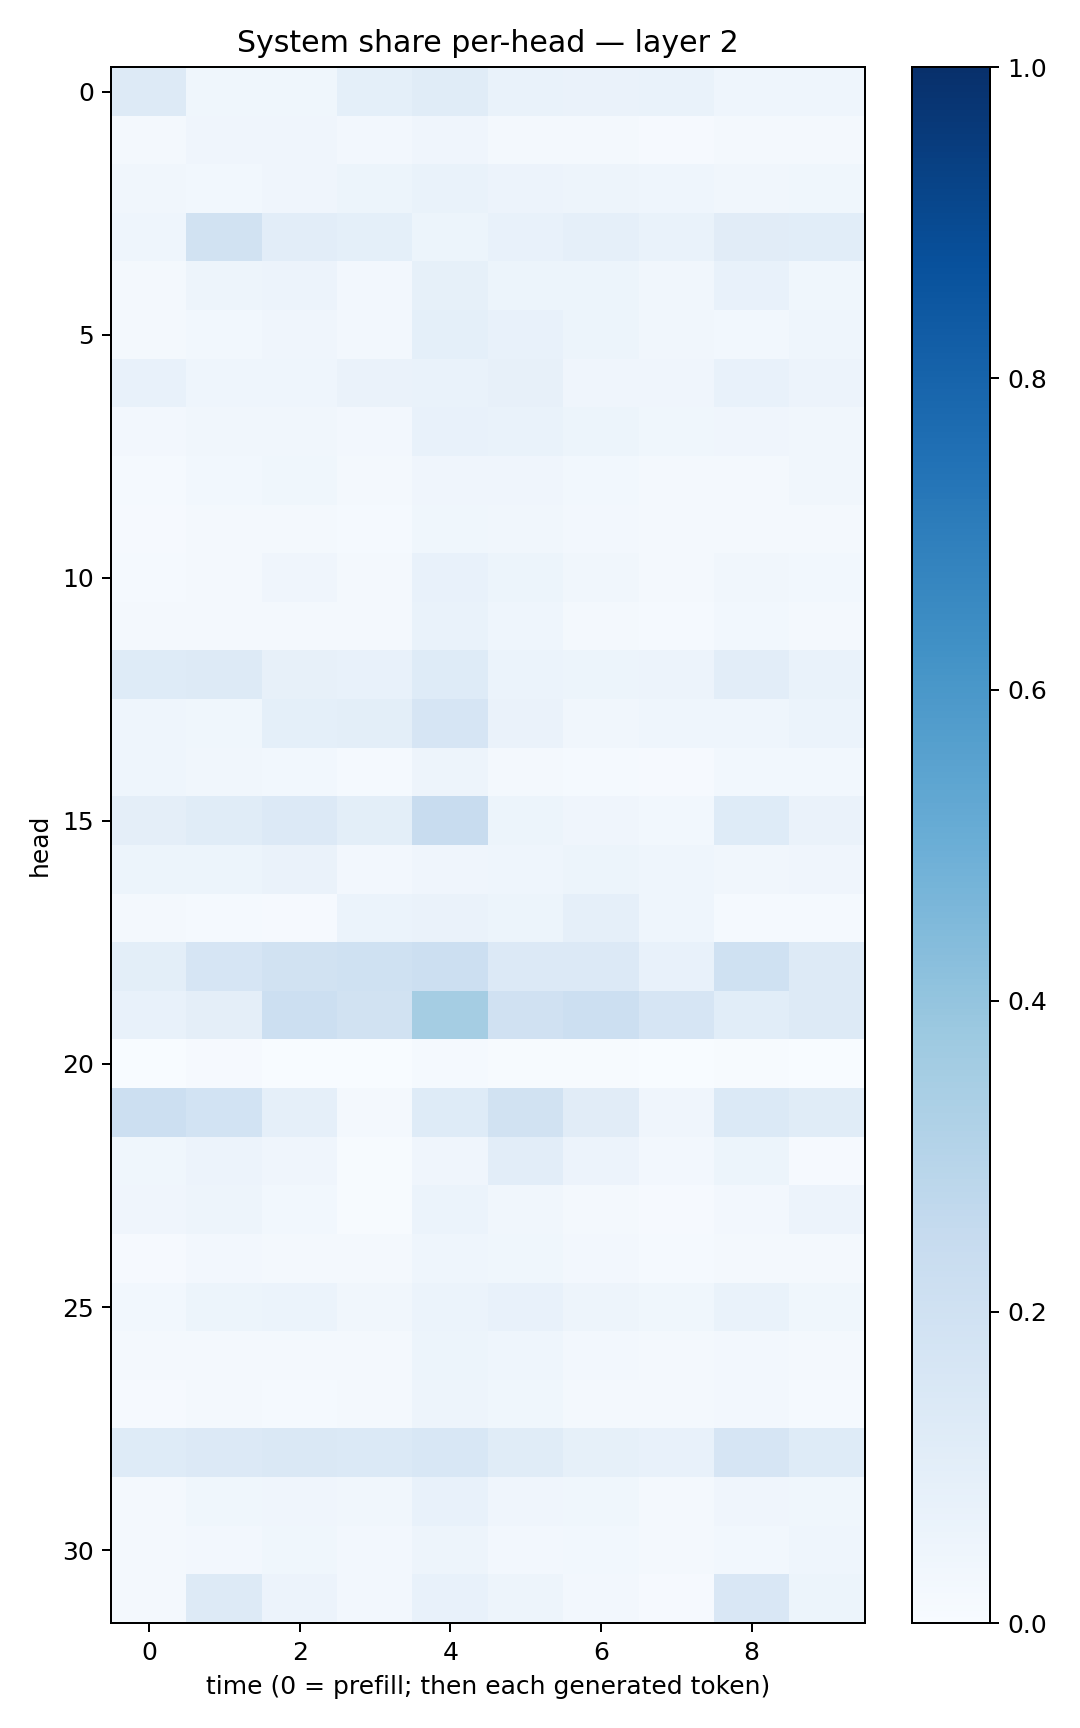

The file beside this chart, header and first rows:
0.13135634, 0.03805028, 0.035827972, 0.09285503, 0.11399595, 0.06859255, 0.06303554, 0.0670547, 0.045173433, 0.046076946
0.01695, 0.04202, 0.04053, 0.02538, 0.03909, 0.02187, 0.01731, 0.01138, 0.01854, 0.02006
0.03507, 0.03103, 0.04227, 0.05418, 0.06963, 0.05644, 0.05075, 0.04495, 0.03429, 0.03612
0.04331, 0.1895, 0.1053, 0.09114, 0.05171, 0.0758, 0.08661, 0.07028, 0.1122, 0.1057
0.01825, 0.04697, 0.05714, 0.02618, 0.08469, 0.05106, 0.05082, 0.033, 0.07141, 0.03877
0.02021, 0.02937, 0.0417, 0.02678, 0.09126, 0.07309, 0.05102, 0.03259, 0.03112, 0.04394
0.07464, 0.04335, 0.0449, 0.06501, 0.06759, 0.07901, 0.04202, 0.04157, 0.07554, 0.0554
0.02655, 0.03148, 0.03313, 0.02498, 0.07638, 0.06685, 0.05281, 0.03551, 0.04017, 0.03278
0.0139, 0.02781, 0.03608, 0.01711, 0.04184, 0.04111, 0.02926, 0.02078, 0.02278, 0.03157
0.008627, 0.01823, 0.01865, 0.01305, 0.03824, 0.03297, 0.02668, 0.01823, 0.019, 0.01621
0.01283, 0.02025, 0.04096, 0.01737, 0.07725, 0.05264, 0.03504, 0.02248, 0.03329, 0.02744
0.01868, 0.02122, 0.01936, 0.02155, 0.06874, 0.04642, 0.02163, 0.0154, 0.02866, 0.02148
0.124, 0.1308, 0.07868, 0.07301, 0.1242, 0.05877, 0.05322, 0.05776, 0.1041, 0.06928
0.04455, 0.03782, 0.09152, 0.09802, 0.1662, 0.0647, 0.03511, 0.04503, 0.04525, 0.06121
0.04687, 0.03232, 0.03094, 0.01499, 0.04779, 0.02161, 0.01288, 0.008048, 0.02948, 0.03002
0.09478, 0.1146, 0.1356, 0.1007, 0.2407, 0.05201, 0.04074, 0.03004, 0.1228, 0.06267
0.05336, 0.05393, 0.06384, 0.02463, 0.03936, 0.04534, 0.05094, 0.04325, 0.03332, 0.04211
0.02281, 0.01343, 0.01141, 0.06172, 0.06365, 0.05386, 0.08853, 0.04554, 0.01458, 0.01241
0.09798, 0.1672, 0.1919, 0.1998, 0.2181, 0.1337, 0.1357, 0.07353, 0.2019, 0.129
0.07159, 0.09423, 0.2157, 0.1889, 0.3547, 0.1972, 0.2184, 0.1672, 0.1058, 0.1298
0.003883, 0.009076, 0.003151, 0.0005902, 0.01298, 0.004588, 0.005965, 0.002072, 0.005322, 0.002259
0.2187, 0.1844, 0.08861, 0.02277, 0.124, 0.1921, 0.1122, 0.03995, 0.1401, 0.1154
0.03885, 0.05495, 0.0393, 0.005177, 0.04258, 0.1045, 0.05698, 0.02714, 0.05405, 0.01151
0.03922, 0.04841, 0.0305, 0.004405, 0.05941, 0.03233, 0.02269, 0.009073, 0.0241, 0.05812
0.01131, 0.02494, 0.02215, 0.01759, 0.04522, 0.03751, 0.02531, 0.01398, 0.02116, 0.01628
0.03024, 0.05191, 0.0588, 0.03436, 0.06231, 0.07323, 0.0475, 0.03691, 0.06776, 0.03673
0.01847, 0.01987, 0.01806, 0.01764, 0.0545, 0.04615, 0.02488, 0.0183, 0.02409, 0.01753
0.008077, 0.01627, 0.01484, 0.01937, 0.0503, 0.03846, 0.02272, 0.01729, 0.02393, 0.01329
0.1216, 0.1349, 0.144, 0.1385, 0.1538, 0.116, 0.08341, 0.0781, 0.1654, 0.1228
0.02033, 0.03763, 0.04053, 0.03379, 0.07781, 0.03972, 0.0367, 0.02342, 0.04178, 0.03854
0.01964, 0.02523, 0.03516, 0.02704, 0.04832, 0.02674, 0.02751, 0.02204, 0.02997, 0.04367
0.0223, 0.1271, 0.05625, 0.02433, 0.07262, 0.04721, 0.02383, 0.009617, 0.15, 0.05092
